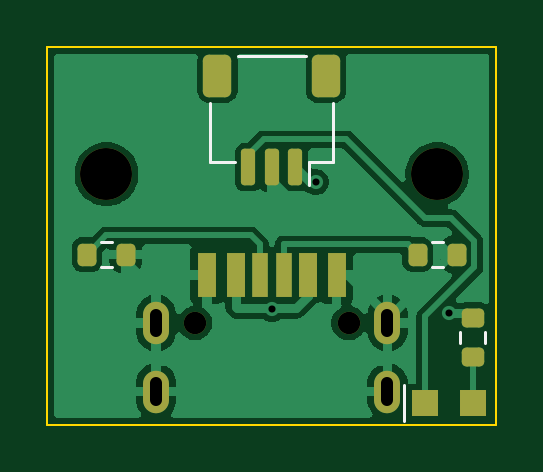
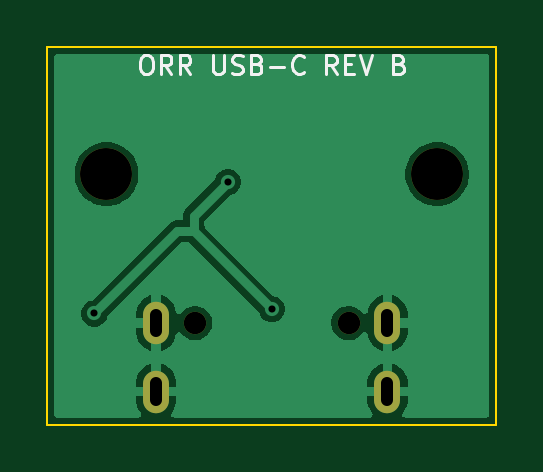
Circuit board: 11 layer files. Board 19.0 x 16.0 mm.
- bottom_copper: usbc-B_Cu.gbl (17692 bytes)
- bottom_mask: usbc-B_Mask.gbs (782 bytes)
- paste: usbc-B_Paste.gbp (449 bytes)
- bottom_silk: usbc-B_Silkscreen.gbo (7465 bytes)
- outline: usbc-Edge_Cuts.gm1 (679 bytes)
- top_copper: usbc-F_Cu.gtl (34151 bytes)
- top_mask: usbc-F_Mask.gts (2472 bytes)
- paste: usbc-F_Paste.gtp (2156 bytes)
- top_silk: usbc-F_Silkscreen.gto (3208 bytes)
- drill: usbc-NPTH.drl (444 bytes)
- drill: usbc-PTH.drl (571 bytes)

=== bottom_copper: usbc-B_Cu.gbl (17692 bytes, source omitted) ===
=== bottom_mask: usbc-B_Mask.gbs ===
%TF.GenerationSoftware,KiCad,Pcbnew,10.0.6*%
%TF.CreationDate,2026-10-14T16:40:28+02:00*%
%TF.ProjectId,usbc,75736263-2e6b-4696-9361-645f70636258,rev?*%
%TF.SameCoordinates,Original*%
%TF.FileFunction,Soldermask,Bot*%
%TF.FilePolarity,Negative*%
%FSLAX46Y46*%
G04 Gerber Fmt 4.6, Leading zero omitted, Abs format (unit mm)*
G04 Created by KiCad (PCBNEW 10.0.6) date 2026-10-14 16:40:28*
%MOMM*%
%LPD*%
G01*
G04 APERTURE LIST*
%ADD10C,2.200000*%
%ADD11C,0.950000*%
%ADD12O,1.100000X1.800000*%
G04 APERTURE END LIST*
D10*
%TO.C,H1*%
X93000000Y-89400000D03*
%TD*%
%TO.C,H2*%
X107000000Y-89400000D03*
%TD*%
D11*
%TO.C,J1*%
X96750000Y-95700000D03*
X103250000Y-95700000D03*
D12*
X95105000Y-95700000D03*
X95105000Y-98600000D03*
X104895000Y-95700000D03*
X104895000Y-98600000D03*
%TD*%
M02*

=== paste: usbc-B_Paste.gbp ===
%TF.GenerationSoftware,KiCad,Pcbnew,10.0.6*%
%TF.CreationDate,2026-10-14T16:40:28+02:00*%
%TF.ProjectId,usbc,75736263-2e6b-4696-9361-645f70636258,rev?*%
%TF.SameCoordinates,Original*%
%TF.FileFunction,Paste,Bot*%
%TF.FilePolarity,Positive*%
%FSLAX46Y46*%
G04 Gerber Fmt 4.6, Leading zero omitted, Abs format (unit mm)*
G04 Created by KiCad (PCBNEW 10.0.6) date 2026-10-14 16:40:28*
%MOMM*%
%LPD*%
G01*
G04 APERTURE LIST*
G04 APERTURE END LIST*
M02*

=== bottom_silk: usbc-B_Silkscreen.gbo (7465 bytes, source omitted) ===
=== outline: usbc-Edge_Cuts.gm1 ===
%TF.GenerationSoftware,KiCad,Pcbnew,10.0.6*%
%TF.CreationDate,2026-10-14T16:40:28+02:00*%
%TF.ProjectId,usbc,75736263-2e6b-4696-9361-645f70636258,rev?*%
%TF.SameCoordinates,Original*%
%TF.FileFunction,Profile,NP*%
%FSLAX46Y46*%
G04 Gerber Fmt 4.6, Leading zero omitted, Abs format (unit mm)*
G04 Created by KiCad (PCBNEW 10.0.6) date 2026-10-14 16:40:28*
%MOMM*%
%LPD*%
G01*
G04 APERTURE LIST*
%TA.AperFunction,Profile*%
%ADD10C,0.100000*%
%TD*%
G04 APERTURE END LIST*
D10*
X90500000Y-84000000D02*
X90500000Y-100000000D01*
X90500000Y-100000000D02*
X109500000Y-100000000D01*
X109500000Y-84000000D02*
X90500000Y-84000000D01*
X109500000Y-100000000D02*
X109500000Y-84000000D01*
M02*

=== top_copper: usbc-F_Cu.gtl (34151 bytes, source omitted) ===
=== top_mask: usbc-F_Mask.gts (2472 bytes, source withheld) ===
=== paste: usbc-F_Paste.gtp (2156 bytes, source withheld) ===
=== top_silk: usbc-F_Silkscreen.gto (3208 bytes, source withheld) ===
=== drill: usbc-NPTH.drl ===
M48
; DRILL file KiCad 10.0.6 date 2026-10-14T16:40:28
; FORMAT={-:-/ absolute / metric / decimal}
; #@! TF.CreationDate,2026-10-14T16:40:28+02:00
; #@! TF.GenerationSoftware,Kicad,Pcbnew,10.0.6
; #@! TF.FileFunction,NonPlated,1,2,NPTH
FMAT,2
METRIC
; #@! TA.AperFunction,NonPlated,NPTH,ComponentDrill
T1C0.950
; #@! TA.AperFunction,NonPlated,NPTH,ComponentDrill
T2C2.200
%
G90
G05
T1
X96.75Y-95.7
X103.25Y-95.7
T2
X93.0Y-89.4
X107.0Y-89.4
M30

=== drill: usbc-PTH.drl (571 bytes, source withheld) ===
